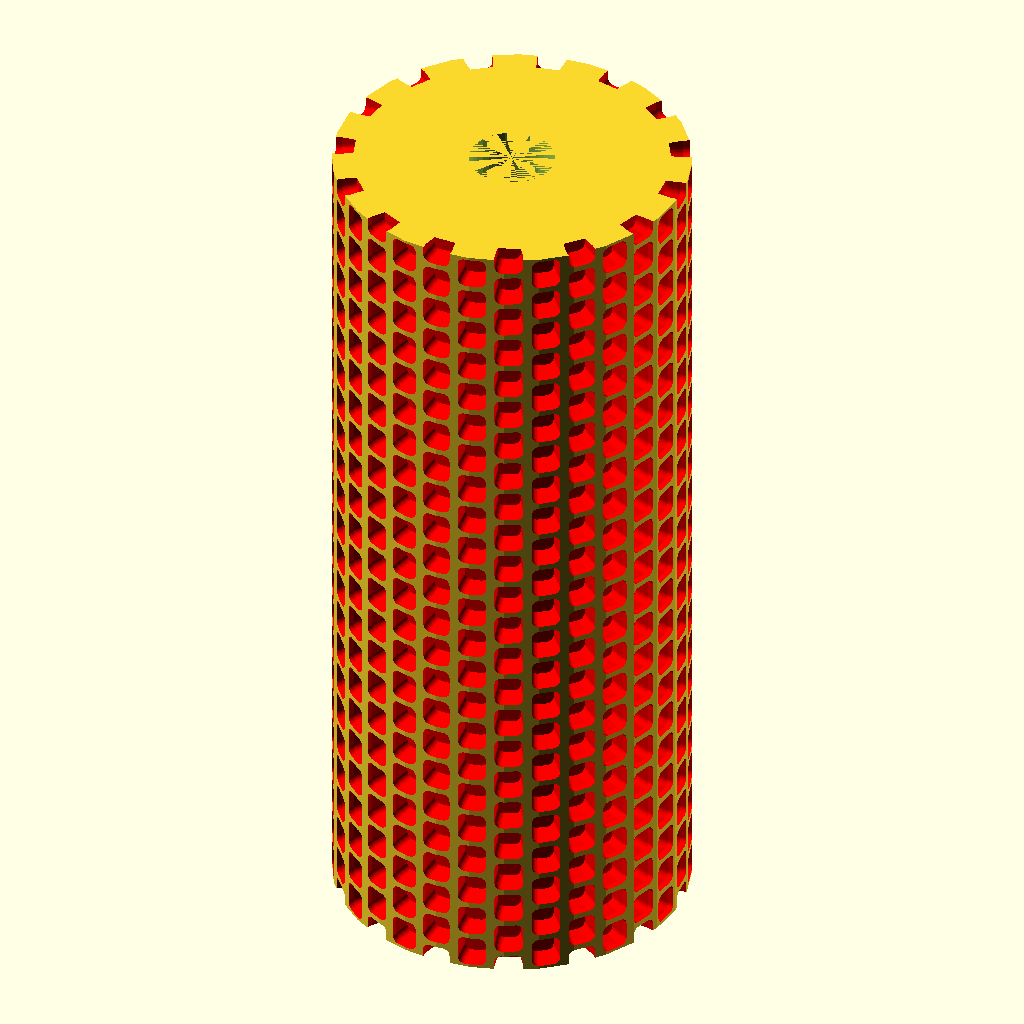
Cell 1: the model at its default parameters.
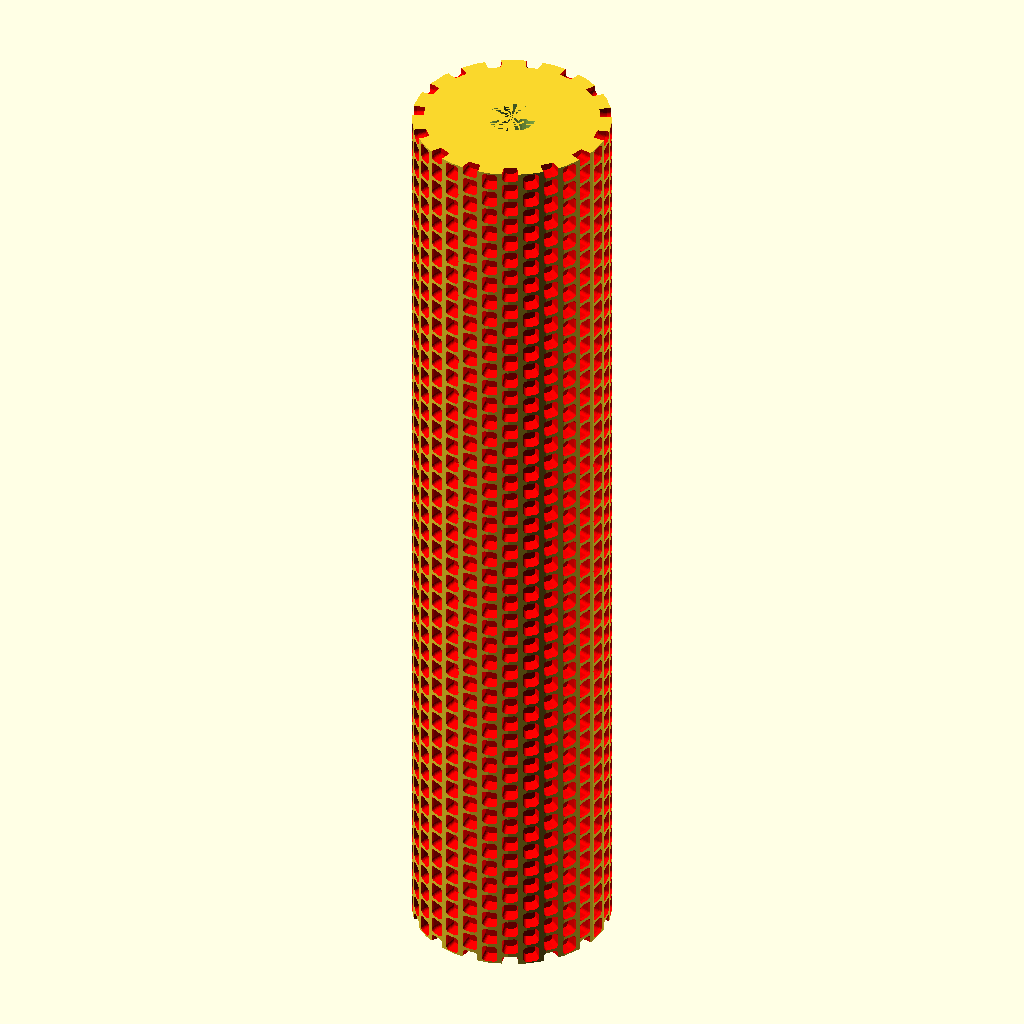
Cell 2: h = 46 (everything else at default).
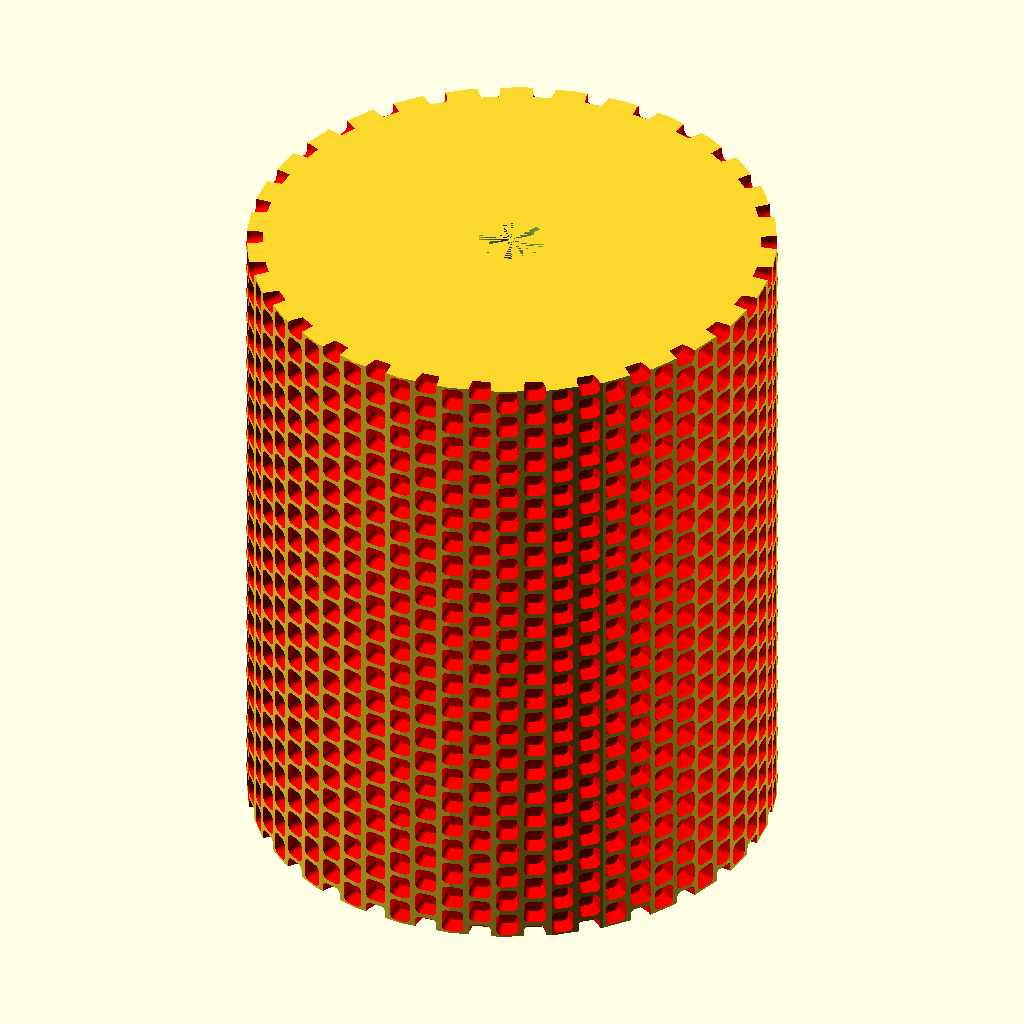
Cell 3: the same model with n = 60.
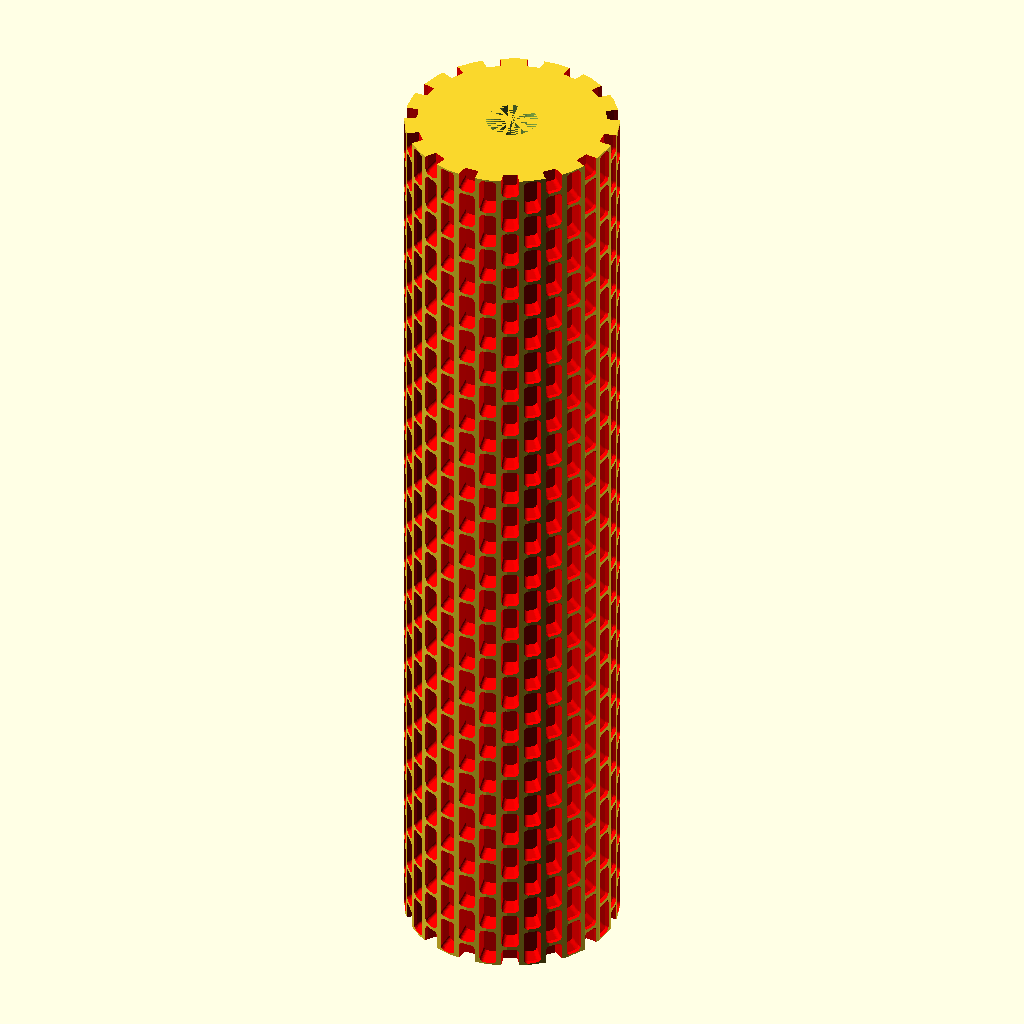
Cell 4: w = 4.4 (everything else at default).
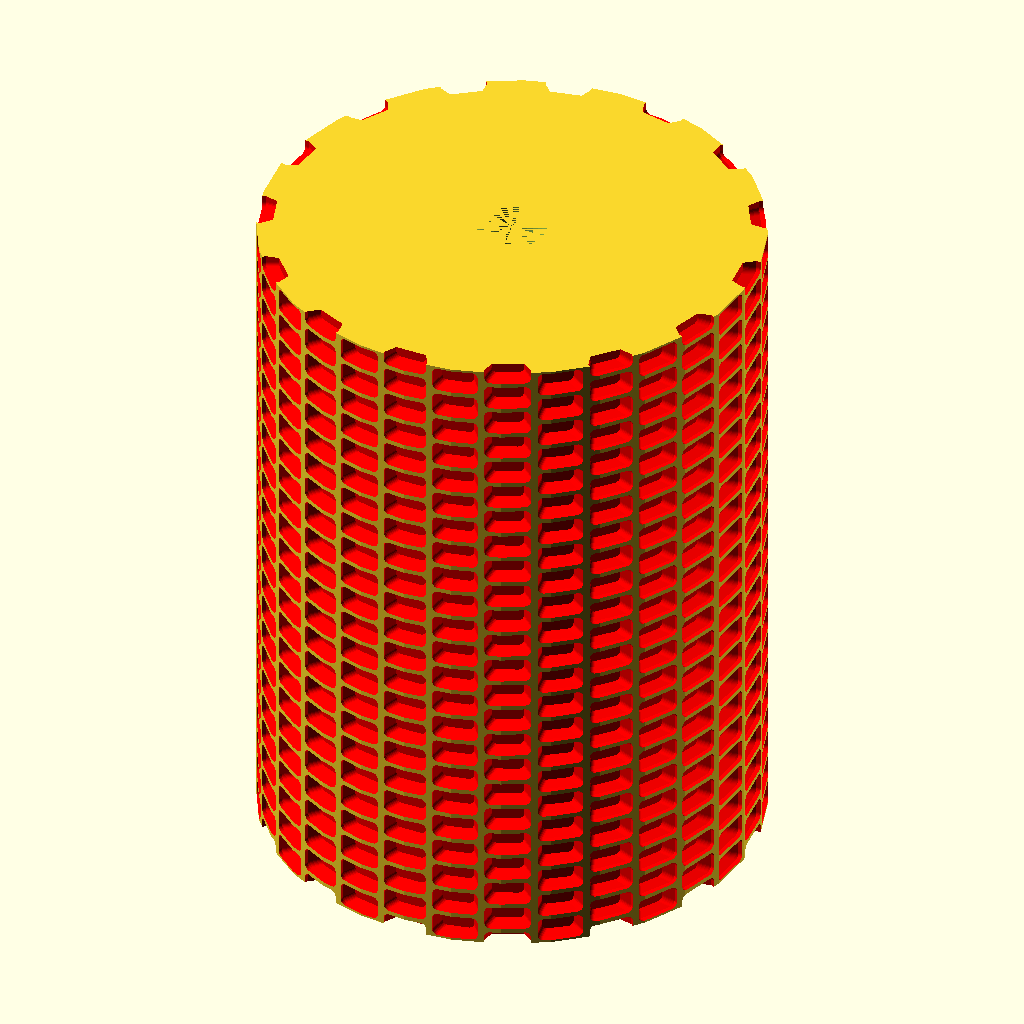
Cell 5 — l set to 4, the other parameters unchanged.
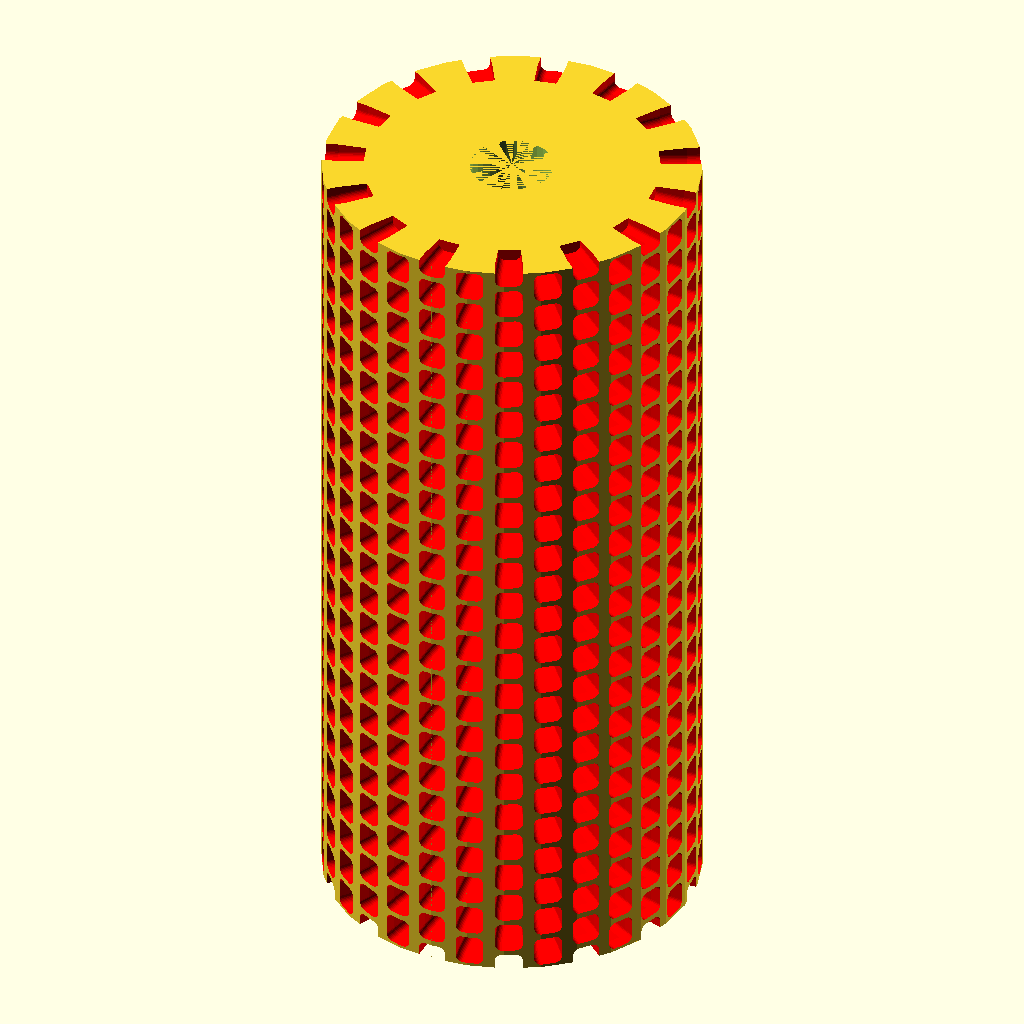
Cell 6 — t set to 2, the other parameters unchanged.
All cells are drawn from the same view direction (rotation 55°, 0°, 25°, orthographic, colour scheme Cornfield), but the view is re-fitted for each cell, so position and scale can differ between cells as well as the parameter.
Source of the model, Brickroller.scad:
h=23;			//	Anzahl Reihen (Höhe)
n=30;			//	Anzahl Steine pro Umlauf
w=2.2;             // Steinbreite (in h)
l=2.0;             // Steinlänge (entlang Kreisbogen)
t = 1;      // Prägetiefe
pat = 2;    // Anzahl der Zeilen nach denen sich das Muster wiederholt
sp = 0.4;    // Abstand zwischen den Steinen
axis = 6; // Durchmesser des Innenloch
$fn=32;

// Winkel pro Zelle
/*ds=(dw-w)/sin(360/6);
// Kreisdurchmesser
dc=((n*dw)/(2*PI))*2;
dh=dw*sin(360/6);
*/
// Kreisumfang = Anzahl der Steine * Steinlänge + Abstand
cl = n*(l+sp);
// Kreisradius
cr = cl/(2*PI)+t;

// Höhe des Zylinder
ch = h*(w+sp);

// Winkel pro Stein
ia = 360/n;

// Die Form des Stein ist egal, y=0 ist der Schnittpunkt mit der Oberfläche
module rect_stone() {
     // rechteckige steine
     cube([l,t,w],true);
}

module rounded_stone() {
     // abgerundete Steine
     rotate([90,0,0]) translate([0,0,-1]) minkowski(){
        cylinder(1,d=1);
        linear_extrude(height=t, scale=0.6) square([l-1,w-1],true);
    }
    
}

module roller() {
    difference() {
        cylinder(ch, cr, cr);
        color([1,0,0])
        for (hn=[0:h]) {
            translate([0,0,(w+sp)*(hn+0.5)])
            for (rn=[0:pat:n]) {
                
                for (pn=[0:pat-1]) {
                // Der Würfel steckt zur Hälfte im Zylinder
                rotate([0,0,(rn+pn)*ia]) 
                  translate([0,cr-t/2,-pn*(w+sp)/pat])
                    children(0);
                }
            }
        }
        //cylinder(ch, cr-3*t, cr-3*t);
        cylinder(ch, axis/2, axis/2);
    }   
    /*
    difference() {
        union() {
            if (axis > 0) {
                for (spn=[0:2]) {
                    rotate([0,0,spn*60]) 
                        translate([0,0,ch/2]) cube([2*(cr-3*t),3,ch],true);
                }        
                cylinder(ch, axis, axis);
            }
        }
        cylinder(ch, axis/2, axis/2);
    }*/
}

roller() { rounded_stone(); }
Customizer parameters (derived from the source; name, type, default, range or options):
h: number, default 23
n: number, default 30
w: number, default 2.2
l: number, default 2
t: number, default 1
pat: number, default 2
sp: number, default 0.4
axis: number, default 6
